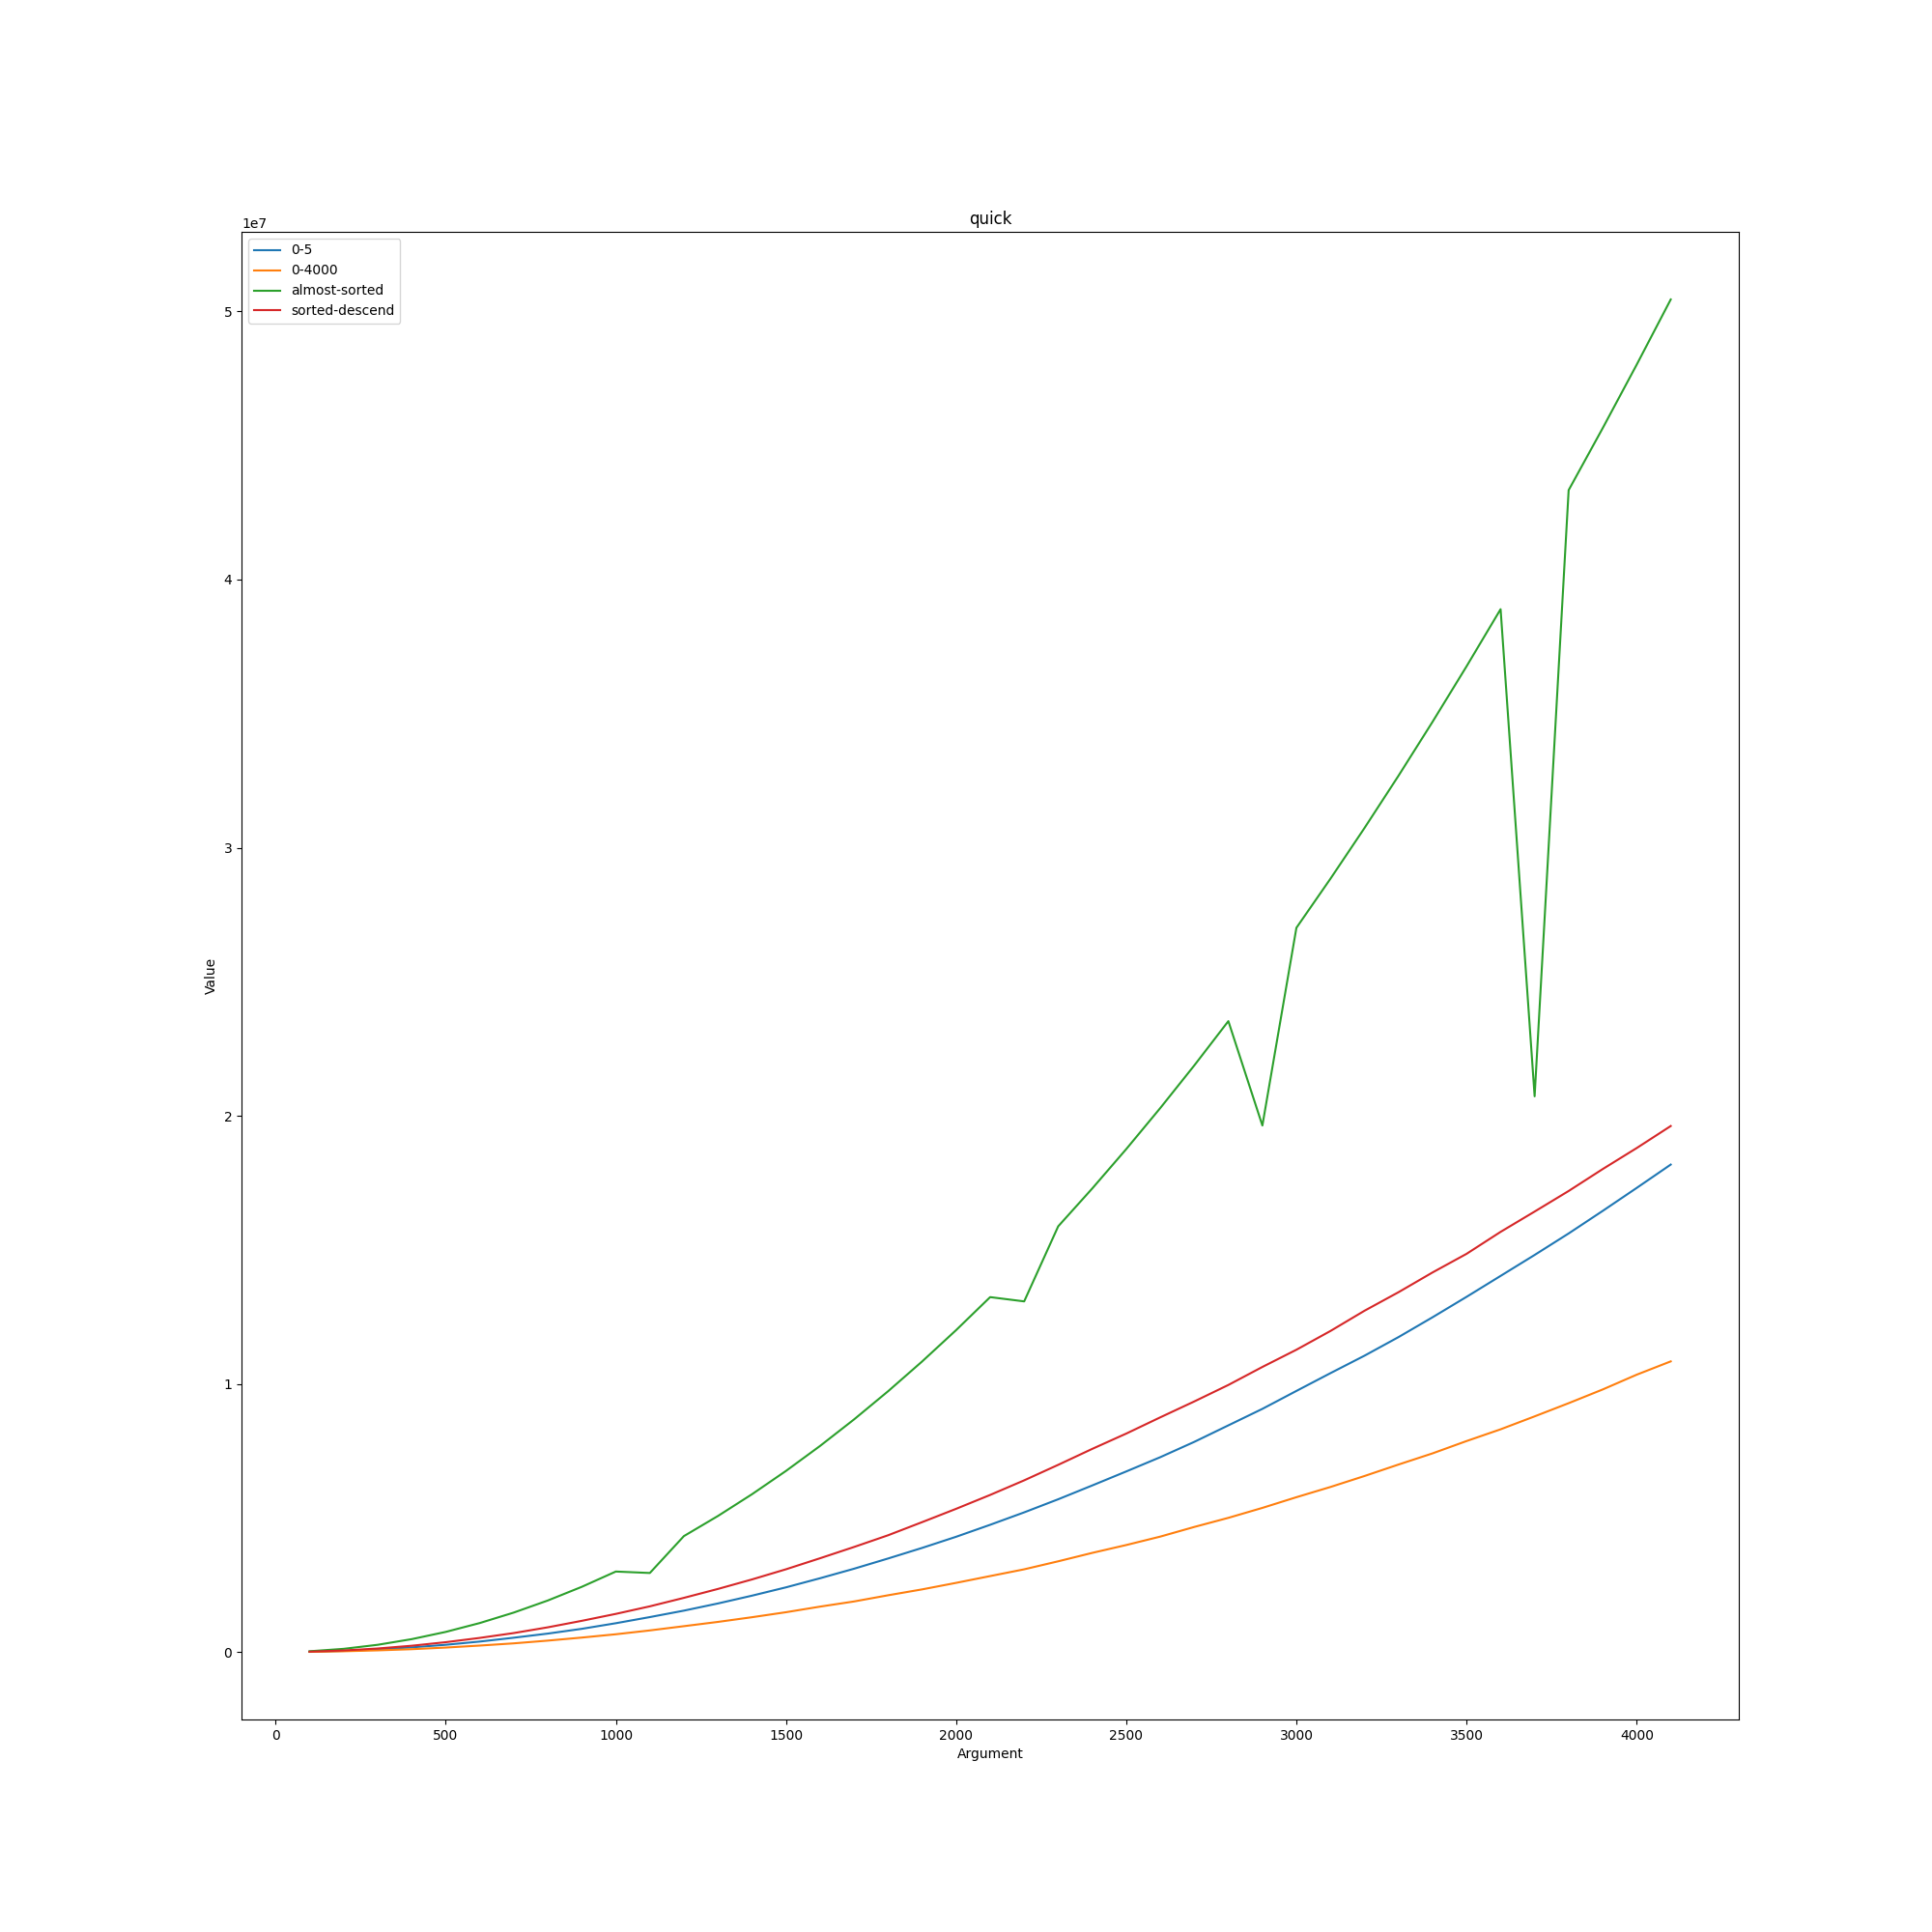

Data behind this chart, as committed beside it:
quick; ; ; ; 
; 0-5; 0-4000; almost-sorted; sorted-descend
100; 12188; 8086; 30394; 15076
200; 44736; 30044; 120794; 59959
300; 99766; 63510; 271194; 133558
400; 175448; 107416; 481594; 236017
500; 271542; 167990; 751994; 368530
600; 392062; 242916; 1.08239e+06; 527913
700; 535526; 325300; 1.47279e+06; 708950
800; 689412; 427568; 1.92319e+06; 923540
900; 867508; 540942; 2.43359e+06; 1.16555e+06
1000; 1.07622e+06; 664432; 3.00399e+06; 1.4244e+06
1100; 1.30503e+06; 807848; 2.94953e+06; 1.7061e+06
1200; 1.54534e+06; 965952; 4.32479e+06; 2.02238e+06
1300; 1.81303e+06; 1.12521e+06; 5.07519e+06; 2.35442e+06
1400; 2.10355e+06; 1.29985e+06; 5.88559e+06; 2.70836e+06
1500; 2.41406e+06; 1.48654e+06; 6.75599e+06; 3.08806e+06
1600; 2.75299e+06; 1.69508e+06; 7.68639e+06; 3.49857e+06
1700; 3.10877e+06; 1.88772e+06; 8.67679e+06; 3.9195e+06
1800; 3.48987e+06; 2.1185e+06; 9.72719e+06; 4.35654e+06
1900; 3.8846e+06; 2.33809e+06; 1.08376e+07; 4.84559e+06
2000; 4.30051e+06; 2.58133e+06; 1.2008e+07; 5.34298e+06
2100; 4.74699e+06; 2.83471e+06; 1.32384e+07; 5.86038e+06
2200; 5.21077e+06; 3.08676e+06; 1.3079e+07; 6.40489e+06
2300; 5.69914e+06; 3.38542e+06; 1.58792e+07; 6.98336e+06
2400; 6.21418e+06; 3.69930e+06; 1.72896e+07; 7.57813e+06
2500; 6.73686e+06; 3.99288e+06; 1.876e+07; 8.14924e+06
2600; 7.26919e+06; 4.30699e+06; 2.02904e+07; 8.75469e+06
2700; 7.84028e+06; 4.66698e+06; 2.18808e+07; 9.34809e+06
2800; 8.45556e+06; 5.00625e+06; 2.35312e+07; 9.96213e+06
2900; 9.07067e+06; 5.37754e+06; 1.9638e+07; 1.06339e+07
3000; 9.73955e+06; 5.77604e+06; 2.7012e+07; 1.12759e+07
3100; 1.04026e+07; 6.15739e+06; 2.88424e+07; 1.1975e+07
3200; 1.10535e+07; 6.56609e+06; 3.07328e+07; 1.27296e+07
3300; 1.17473e+07; 6.99403e+06; 3.26832e+07; 1.34213e+07
3400; 1.24865e+07; 7.4107e+06; 3.46936e+07; 1.41581e+07
3500; 1.32487e+07; 7.87026e+06; 3.6764e+07; 1.48527e+07
3600; 1.40293e+07; 8.30826e+06; 3.88944e+07; 1.5672e+07
3700; 1.48109e+07; 8.79051e+06; 2.07273e+07; 1.64289e+07
3800; 1.56128e+07; 9.28285e+06; 4.33352e+07; 1.71966e+07
3900; 1.64532e+07; 9.79368e+06; 4.56456e+07; 1.80134e+07
4000; 1.73111e+07; 1.03456e+07; 4.8016e+07; 1.87982e+07
4100; 1.81816e+07; 1.08416e+07; 5.04464e+07; 1.96194e+07
